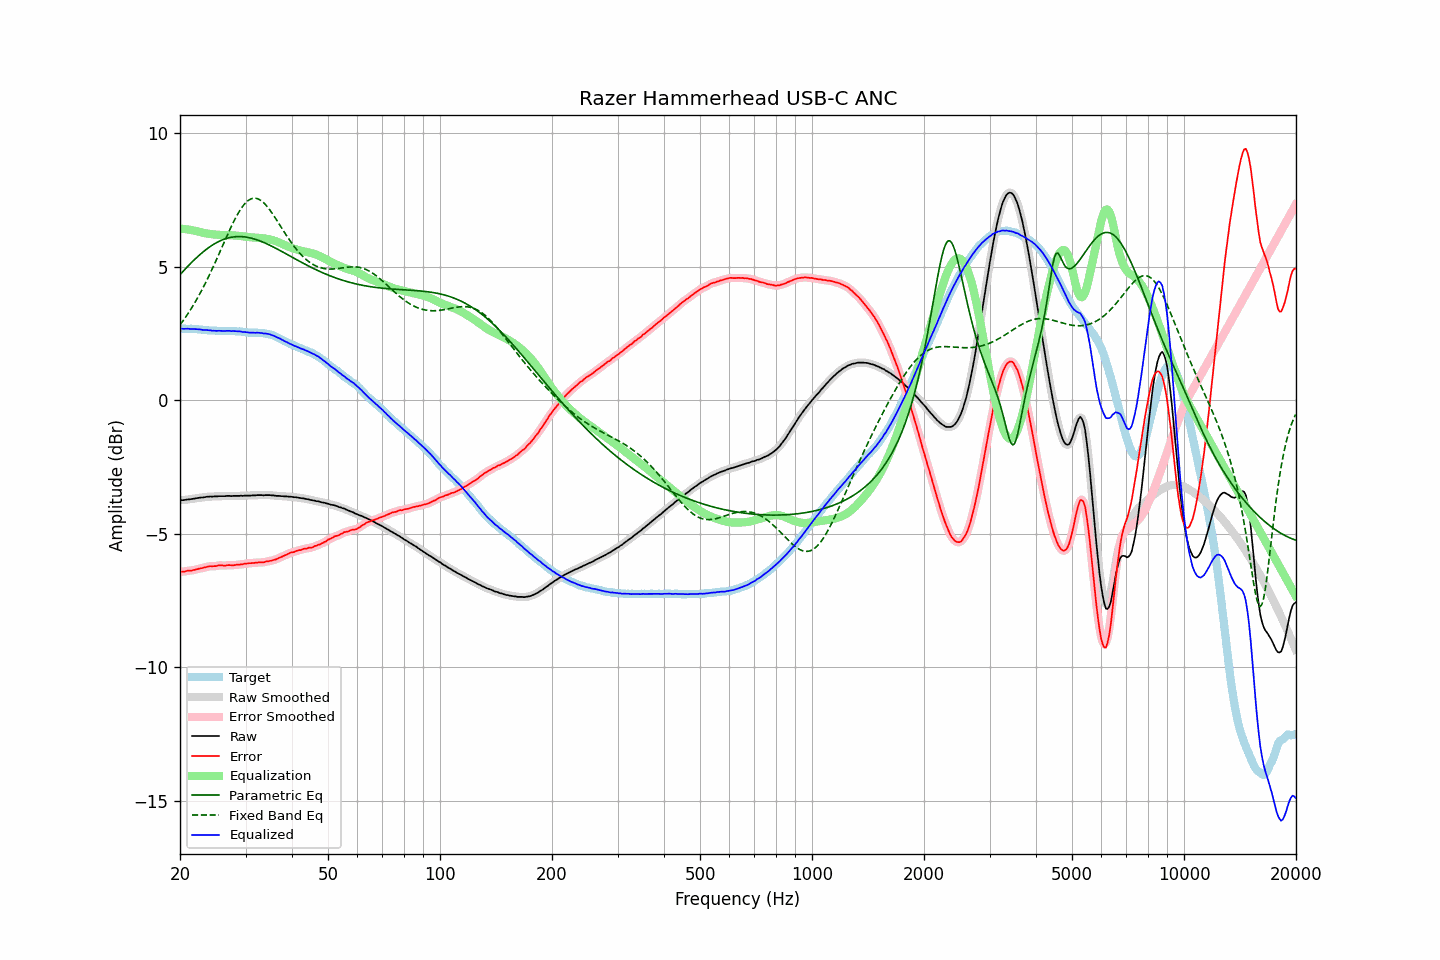

The file beside this chart, header and first rows:
frequency, raw, error, smoothed, error_smoothed, equalization, parametric_eq, fixed_band_eq, equalized_raw, equalized_smoothed, target
20.00, -3.74, -6.42, -3.74, -6.42, 6.42, 4.70, 2.82, 2.68, 2.68, 2.68
20.20, -3.74, -6.42, -3.74, -6.42, 6.42, 4.76, 2.90, 2.68, 2.68, 2.68
20.40, -3.74, -6.42, -3.74, -6.41, 6.41, 4.83, 2.98, 2.67, 2.68, 2.68
20.61, -3.73, -6.41, -3.73, -6.41, 6.41, 4.89, 3.07, 2.67, 2.67, 2.68
20.81, -3.72, -6.39, -3.72, -6.39, 6.40, 4.96, 3.15, 2.68, 2.68, 2.67
21.02, -3.71, -6.38, -3.71, -6.38, 6.39, 5.02, 3.24, 2.68, 2.67, 2.67
21.23, -3.71, -6.38, -3.71, -6.38, 6.38, 5.08, 3.34, 2.67, 2.67, 2.67
21.44, -3.70, -6.38, -3.70, -6.37, 6.37, 5.14, 3.43, 2.67, 2.67, 2.68
21.66, -3.69, -6.36, -3.69, -6.36, 6.36, 5.20, 3.53, 2.67, 2.67, 2.67
21.87, -3.68, -6.35, -3.68, -6.35, 6.35, 5.26, 3.63, 2.66, 2.66, 2.67
22.09, -3.67, -6.33, -3.67, -6.33, 6.33, 5.32, 3.73, 2.66, 2.66, 2.66
22.31, -3.66, -6.32, -3.66, -6.32, 6.32, 5.37, 3.84, 2.66, 2.66, 2.66
22.54, -3.65, -6.30, -3.65, -6.30, 6.30, 5.43, 3.95, 2.65, 2.65, 2.65
22.76, -3.64, -6.29, -3.64, -6.29, 6.29, 5.48, 4.06, 2.65, 2.64, 2.65
22.99, -3.64, -6.28, -3.64, -6.28, 6.27, 5.53, 4.17, 2.63, 2.64, 2.64
23.22, -3.63, -6.26, -3.63, -6.26, 6.26, 5.58, 4.29, 2.63, 2.63, 2.63
23.45, -3.62, -6.25, -3.62, -6.25, 6.25, 5.63, 4.41, 2.63, 2.63, 2.63
23.69, -3.61, -6.23, -3.61, -6.23, 6.24, 5.68, 4.53, 2.63, 2.63, 2.62
23.92, -3.61, -6.22, -3.61, -6.22, 6.23, 5.72, 4.65, 2.62, 2.62, 2.61
24.16, -3.60, -6.21, -3.61, -6.21, 6.22, 5.76, 4.78, 2.62, 2.61, 2.61
24.40, -3.61, -6.22, -3.60, -6.21, 6.21, 5.80, 4.91, 2.60, 2.61, 2.61
24.65, -3.60, -6.21, -3.60, -6.21, 6.20, 5.84, 5.04, 2.60, 2.60, 2.61
24.89, -3.60, -6.21, -3.60, -6.21, 6.20, 5.87, 5.17, 2.60, 2.60, 2.61
25.14, -3.60, -6.20, -3.60, -6.20, 6.20, 5.91, 5.30, 2.59, 2.60, 2.60
25.39, -3.59, -6.18, -3.59, -6.19, 6.19, 5.94, 5.44, 2.60, 2.60, 2.59
25.65, -3.59, -6.18, -3.59, -6.18, 6.19, 5.97, 5.58, 2.60, 2.60, 2.59
25.91, -3.59, -6.18, -3.59, -6.18, 6.18, 5.99, 5.71, 2.59, 2.59, 2.59
26.16, -3.59, -6.19, -3.59, -6.19, 6.18, 6.02, 5.85, 2.59, 2.59, 2.60
26.43, -3.59, -6.19, -3.59, -6.19, 6.18, 6.04, 5.98, 2.59, 2.59, 2.60
26.69, -3.58, -6.18, -3.58, -6.18, 6.18, 6.06, 6.12, 2.60, 2.60, 2.60
26.96, -3.58, -6.17, -3.58, -6.17, 6.18, 6.07, 6.25, 2.60, 2.60, 2.59
27.23, -3.58, -6.17, -3.58, -6.17, 6.18, 6.09, 6.38, 2.60, 2.59, 2.59
27.50, -3.59, -6.18, -3.58, -6.18, 6.17, 6.10, 6.51, 2.58, 2.59, 2.59
27.77, -3.58, -6.18, -3.58, -6.18, 6.17, 6.11, 6.64, 2.59, 2.59, 2.60
28.05, -3.58, -6.17, -3.58, -6.17, 6.17, 6.12, 6.76, 2.59, 2.58, 2.59
28.33, -3.58, -6.16, -3.58, -6.16, 6.16, 6.12, 6.87, 2.58, 2.58, 2.58
28.62, -3.58, -6.15, -3.58, -6.15, 6.16, 6.13, 6.98, 2.58, 2.58, 2.57
28.90, -3.58, -6.16, -3.58, -6.15, 6.15, 6.13, 7.08, 2.57, 2.57, 2.58
29.19, -3.57, -6.14, -3.58, -6.14, 6.14, 6.12, 7.17, 2.57, 2.57, 2.57
29.48, -3.58, -6.14, -3.57, -6.14, 6.13, 6.12, 7.26, 2.55, 2.56, 2.56
29.78, -3.57, -6.12, -3.57, -6.12, 6.13, 6.11, 7.33, 2.55, 2.55, 2.55
30.08, -3.57, -6.12, -3.57, -6.12, 6.12, 6.11, 7.40, 2.55, 2.55, 2.55
30.38, -3.57, -6.11, -3.57, -6.11, 6.11, 6.10, 7.45, 2.54, 2.54, 2.54
30.68, -3.57, -6.10, -3.57, -6.10, 6.10, 6.08, 7.50, 2.53, 2.53, 2.53
30.99, -3.57, -6.10, -3.57, -6.10, 6.10, 6.07, 7.53, 2.53, 2.53, 2.53
31.30, -3.56, -6.09, -3.57, -6.09, 6.09, 6.06, 7.55, 2.53, 2.53, 2.53
31.61, -3.56, -6.09, -3.56, -6.09, 6.09, 6.04, 7.56, 2.53, 2.53, 2.53
31.93, -3.56, -6.08, -3.56, -6.08, 6.08, 6.02, 7.56, 2.52, 2.53, 2.52
32.24, -3.55, -6.08, -3.55, -6.08, 6.08, 6.00, 7.55, 2.53, 2.53, 2.53
32.57, -3.55, -6.07, -3.55, -6.07, 6.08, 5.98, 7.52, 2.52, 2.53, 2.52
32.89, -3.55, -6.07, -3.55, -6.07, 6.07, 5.96, 7.49, 2.52, 2.52, 2.52
33.22, -3.55, -6.07, -3.55, -6.07, 6.06, 5.93, 7.44, 2.51, 2.51, 2.52
33.55, -3.56, -6.07, -3.55, -6.06, 6.06, 5.91, 7.39, 2.50, 2.50, 2.51
33.89, -3.55, -6.05, -3.55, -6.05, 6.05, 5.88, 7.33, 2.50, 2.50, 2.50
34.23, -3.55, -6.03, -3.55, -6.04, 6.04, 5.85, 7.26, 2.49, 2.49, 2.48
34.57, -3.55, -6.03, -3.55, -6.03, 6.03, 5.83, 7.19, 2.48, 2.48, 2.48
34.92, -3.55, -6.01, -3.55, -6.01, 6.02, 5.80, 7.11, 2.47, 2.46, 2.46
35.27, -3.56, -6.01, -3.56, -6.00, 6.00, 5.77, 7.03, 2.44, 2.44, 2.45
35.62, -3.56, -5.98, -3.56, -5.99, 5.98, 5.74, 6.94, 2.42, 2.42, 2.42
35.97, -3.57, -5.97, -3.57, -5.97, 5.96, 5.71, 6.85, 2.39, 2.39, 2.40
... 635 more rows
